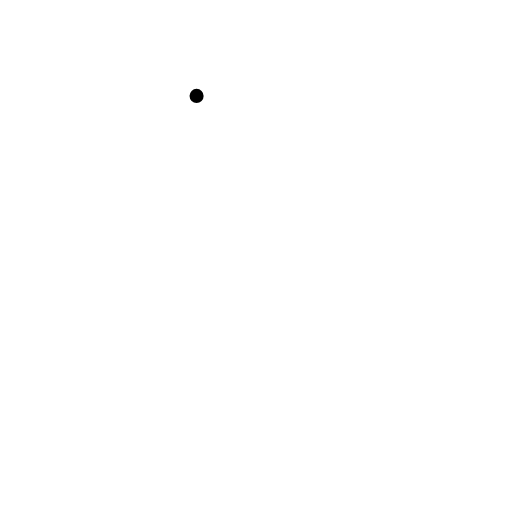
t = 0.00 s
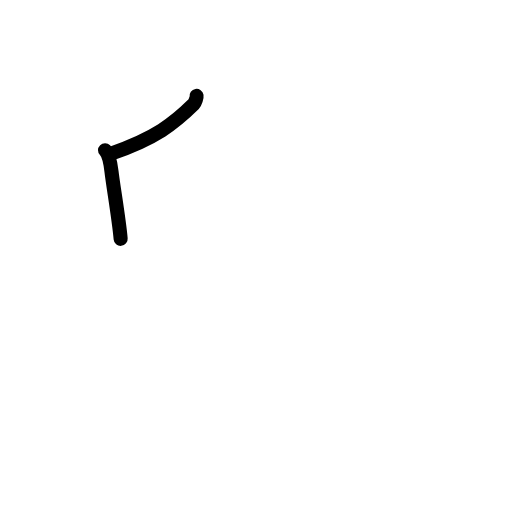
t = 1.75 s
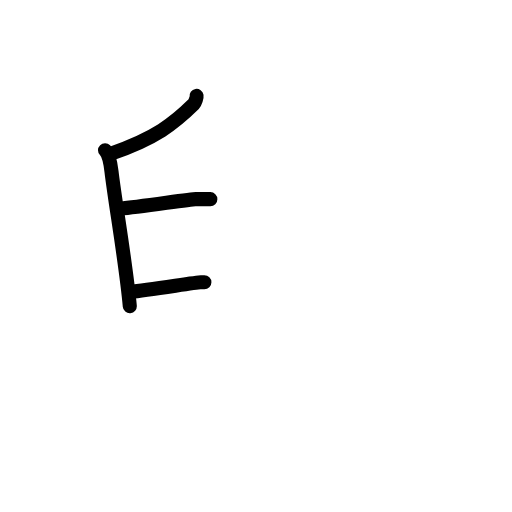
t = 3.63 s
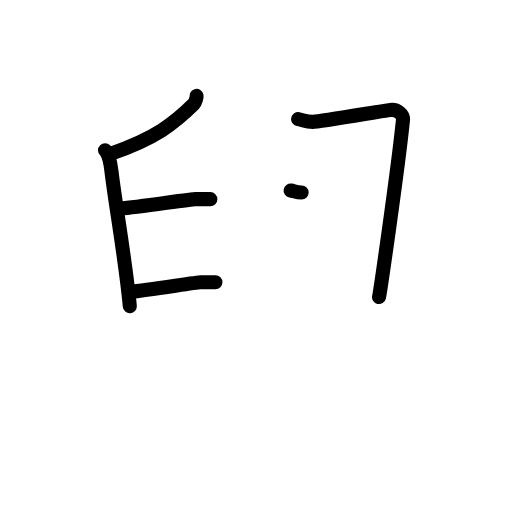
t = 5.38 s
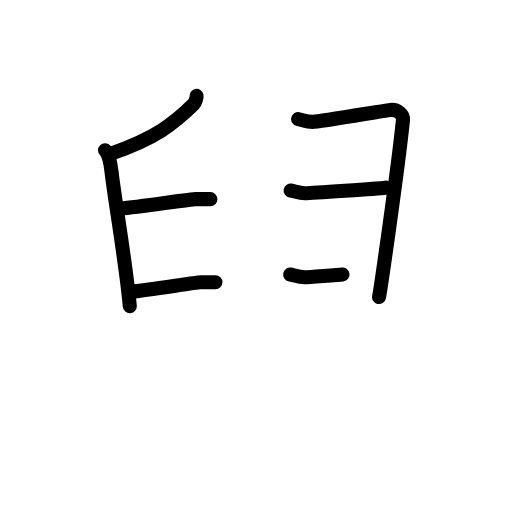
t = 6.75 s
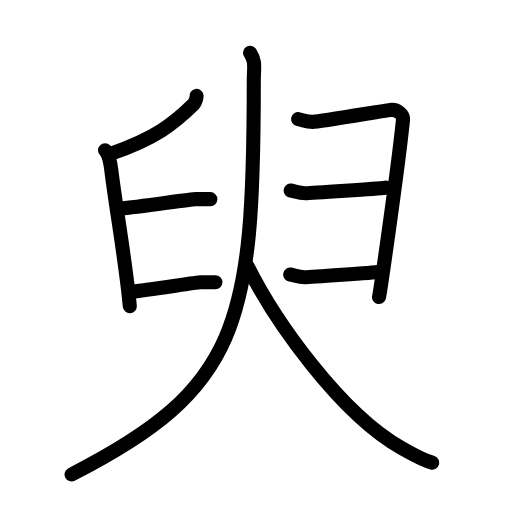
t = 9.00 s

The animated SVG that drew these frames (rendered in a browser with its animation timeline set to each time). Animation: 28 SMIL elements (animate=28); one cycle of 9.00 s.

<?xml version="1.0" encoding="UTF-8"?>
<!--
AniKanjiVG is licensed by CC-BY-SA Paul C. Sommerhoff (https://bitbucket.org/sommerhoff/anikanjivg).
AniKanjiVG uses KanjiVG which is licensed by CC-BY-SA Ulrich Apel (http://kanjivg.tagaini.net).
See also http://creativecommons.org/licenses/by-sa/3.0/
-->
<svg xmlns:kvg='http://kanjivg.tagaini.net' xmlns='http://www.w3.org/2000/svg' width='109' height='109' viewBox='0 0 109 109' style='fill:none;stroke:#000000;stroke-width:3;stroke-linecap:round;stroke-linejoin:round;' id="kvg:kanji_081fe"><g id="kvg:081fe" kvg:element="臾"><g id="kvg:081fe-g1" kvg:element="𠂊𠂊𠂊𠂊𠂊𠂊𠂊𠂊𠔉𠔉𠂊𠂊𠂊𠂊𤇾𠂊𠔉𠂊𠂊𠂊𠂤𠂊𠂊𠂊𦥯𦥑𠂊𦥑𠂊𠂊𠔉𠔉𠂊𠂊𠂊𠂊𠂊𠂊𠂊𠂊𠂊𠂊𦥑𦥑𠂊𠂊𠂊𠂊𠬝𠂊𤇾𠂊𤇾𠂊𠂊𠂊𠂊𦥑𦥑𠂊𠂊𠂢𠂢𠂊𠂊𦥑𠂊𦰩𠂊𠂊𠂊𠂊𤇾𦥑𠂊𠂊𠂊𠂊𠂊𠂊𠂊𦥑𠂊𠂊𠂊𠂊𠂊𠂊𠂊𠂊𠂊𠂊𠂊𠂢𠂢𦥑𠂊𦥑" kvg:variant="true" kvg:original="臼" kvg:radical="tradit"><path id="kvg:081fe-s1" kvg:type="㇒" d="M41.85,20.42c0.05,0.29-0.28,1.43-0.59,1.74c-4.21,4.15-8.14,7.28-17.75,10.59"><animate attributeName="d" begin="0.0s" dur="0.5s" from="M41.85,20.42C41.85,20.42,41.85,20.42,41.85,20.42" to="M41.85,20.42c0.05,0.29-0.28,1.43-0.59,1.74" />
<animate attributeName="d" begin="0.5s" dur="0.5s" from="M41.85,20.42c0.05,0.29-0.28,1.43-0.59,1.74c0,0,0,0,0,0,0" to="M41.85,20.42c0.05,0.29-0.28,1.43-0.59,1.74c-4.21,4.15-8.14,7.28-17.75,10.59" />
</path>
<g id="kvg:081fe-g2" kvg:element="丨" kvg:radical="nelson"><path id="kvg:081fe-s2" kvg:type="㇑" d="M22.36,31.98c0.83,0.86,1.17,2.78,1.38,4.54c0.75,6.43,3.13,19.96,3.89,28.65"><animate attributeName="d" begin="1.0s" dur="0.5s" from="M22.36,31.98C22.36,31.98,22.36,31.98,22.36,31.98" to="M22.36,31.98c0.83,0.86,1.17,2.78,1.38,4.54" />
<animate attributeName="d" begin="1.5s" dur="0.5s" from="M22.36,31.98c0.83,0.86,1.17,2.78,1.38,4.54c0,0,0,0,0,0,0" to="M22.36,31.98c0.83,0.86,1.17,2.78,1.38,4.54c0.75,6.43,3.13,19.96,3.89,28.65" />
<animate attributeName="d" begin="0s" dur="1.0s" from="M-100,-100" to="M-100,-100" />
</path>
</g>
<path id="kvg:081fe-s3" kvg:type="㇐" d="M25.67,44.43c4.11-0.39,15-2.03,15.98-2.03c0.98,0,2.35,0,3.13,0"><animate attributeName="d" begin="2.0s" dur="0.5s" from="M25.67,44.43C25.67,44.43,25.67,44.43,25.67,44.43" to="M25.67,44.43c4.11-0.39,15-2.03,15.98-2.03" />
<animate attributeName="d" begin="2.5s" dur="0.5s" from="M25.67,44.43c4.11-0.39,15-2.03,15.98-2.03c0,0,0,0,0,0,0" to="M25.67,44.43c4.11-0.39,15-2.03,15.98-2.03c0.98,0,2.35,0,3.13,0" />
<animate attributeName="d" begin="0s" dur="2.0s" from="M-100,-100" to="M-100,-100" />
</path>
<path id="kvg:081fe-s4" kvg:type="㇐" d="M27.75,62.12c4.11-0.39,14-2.03,14.98-2.03c0.98,0,2.35,0,3.13,0"><animate attributeName="d" begin="3.0s" dur="0.5s" from="M27.75,62.12C27.75,62.12,27.75,62.12,27.75,62.12" to="M27.75,62.12c4.11-0.39,14-2.03,14.98-2.03" />
<animate attributeName="d" begin="3.5s" dur="0.5s" from="M27.75,62.12c4.11-0.39,14-2.03,14.98-2.03c0,0,0,0,0,0,0" to="M27.75,62.12c4.11-0.39,14-2.03,14.98-2.03c0.98,0,2.35,0,3.13,0" />
<animate attributeName="d" begin="0s" dur="3.0s" from="M-100,-100" to="M-100,-100" />
</path>
<path id="kvg:081fe-s5" kvg:type="㇕" d="M63.47,25.36c0.98,0.19,1.76,0.59,3.13,0.59c1.37,0,14.88-2.35,16.45-2.54c1.57-0.2,2.86,0.97,2.74,2.15c-1.17,11.34-4.91,36.9-5.1,37.68"><animate attributeName="d" begin="4.0s" dur="0.25s" from="M63.47,25.36C63.47,25.36,63.47,25.36,63.47,25.36" to="M63.47,25.36c0.98,0.19,1.76,0.59,3.13,0.59" />
<animate attributeName="d" begin="4.25s" dur="0.25s" from="M63.47,25.36c0.98,0.19,1.76,0.59,3.13,0.59c0,0,0,0,0,0,0" to="M63.47,25.36c0.98,0.19,1.76,0.59,3.13,0.59c1.37,0,14.88-2.35,16.45-2.54" />
<animate attributeName="d" begin="4.5s" dur="0.25s" from="M63.47,25.36c0.98,0.19,1.76,0.59,3.13,0.59c1.37,0,14.88-2.35,16.45-2.54c0,0,0,0,0,0,0" to="M63.47,25.36c0.98,0.19,1.76,0.59,3.13,0.59c1.37,0,14.88-2.35,16.45-2.54c1.57-0.2,2.86,0.97,2.74,2.15" />
<animate attributeName="d" begin="4.75s" dur="0.25s" from="M63.47,25.36c0.98,0.19,1.76,0.59,3.13,0.59c1.37,0,14.88-2.35,16.45-2.54c1.57-0.2,2.86,0.97,2.74,2.15c0,0,0,0,0,0,0" to="M63.47,25.36c0.98,0.19,1.76,0.59,3.13,0.59c1.37,0,14.88-2.35,16.45-2.54c1.57-0.2,2.86,0.97,2.74,2.15c-1.17,11.34-4.91,36.9-5.1,37.68" />
<animate attributeName="d" begin="0s" dur="4.0s" from="M-100,-100" to="M-100,-100" />
</path>
<path id="kvg:081fe-s6" kvg:type="㇐" d="M61.87,40.55c0.98,0.19,1.76,0.59,3.13,0.59c1.37,0,15.47-0.99,17.04-1.19"><animate attributeName="d" begin="5.0s" dur="0.5s" from="M61.87,40.55C61.87,40.55,61.87,40.55,61.87,40.55" to="M61.87,40.55c0.98,0.19,1.76,0.59,3.13,0.59" />
<animate attributeName="d" begin="5.5s" dur="0.5s" from="M61.87,40.55c0.98,0.19,1.76,0.59,3.13,0.59c0,0,0,0,0,0,0" to="M61.87,40.55c0.98,0.19,1.76,0.59,3.13,0.59c1.37,0,15.47-0.99,17.04-1.19" />
<animate attributeName="d" begin="0s" dur="5.0s" from="M-100,-100" to="M-100,-100" />
</path>
<path id="kvg:081fe-s7" kvg:type="㇐" d="M61.77,58.44c0.98,0.19,1.76,0.59,3.13,0.59c1.37,0,14.47-0.99,16.04-1.19"><animate attributeName="d" begin="6.0s" dur="0.5s" from="M61.77,58.44C61.77,58.44,61.77,58.44,61.77,58.44" to="M61.77,58.44c0.98,0.19,1.76,0.59,3.13,0.59" />
<animate attributeName="d" begin="6.5s" dur="0.5s" from="M61.77,58.44c0.98,0.19,1.76,0.59,3.13,0.59c0,0,0,0,0,0,0" to="M61.77,58.44c0.98,0.19,1.76,0.59,3.13,0.59c1.37,0,14.47-0.99,16.04-1.19" />
<animate attributeName="d" begin="0s" dur="6.0s" from="M-100,-100" to="M-100,-100" />
</path>
</g>
<g id="kvg:081fe-g3" kvg:element="人"><path id="kvg:081fe-s8" kvg:type="㇒" d="M53.25,11.25c1.25,2,0.78,2.92,0.78,5.99c0,52.01-3.04,65.51-38.79,83.76"><animate attributeName="d" begin="7.0s" dur="0.5s" from="M53.25,11.25C53.25,11.25,53.25,11.25,53.25,11.25" to="M53.25,11.25c1.25,2,0.78,2.92,0.78,5.99" />
<animate attributeName="d" begin="7.5s" dur="0.5s" from="M53.25,11.25c1.25,2,0.78,2.92,0.78,5.99c0,0,0,0,0,0,0" to="M53.25,11.25c1.25,2,0.78,2.92,0.78,5.99c0,52.01-3.04,65.51-38.79,83.76" />
<animate attributeName="d" begin="0s" dur="7.0s" from="M-100,-100" to="M-100,-100" />
</path>
<path id="kvg:081fe-s9" kvg:type="㇏" d="M52.75,56.75c5.64,11.3,19.5,31.19,32.86,38.71c2.32,1.31,4.45,2.54,6.39,3.04"><animate attributeName="d" begin="8.0s" dur="0.5s" from="M52.75,56.75C52.75,56.75,52.75,56.75,52.75,56.75" to="M52.75,56.75c5.64,11.3,19.5,31.19,32.86,38.71" />
<animate attributeName="d" begin="8.5s" dur="0.5s" from="M52.75,56.75c5.64,11.3,19.5,31.19,32.86,38.71c0,0,0,0,0,0,0" to="M52.75,56.75c5.64,11.3,19.5,31.19,32.86,38.71c2.32,1.31,4.45,2.54,6.39,3.04" />
<animate attributeName="d" begin="0s" dur="8.0s" from="M-100,-100" to="M-100,-100" />
</path>
</g>
</g>
</svg>
